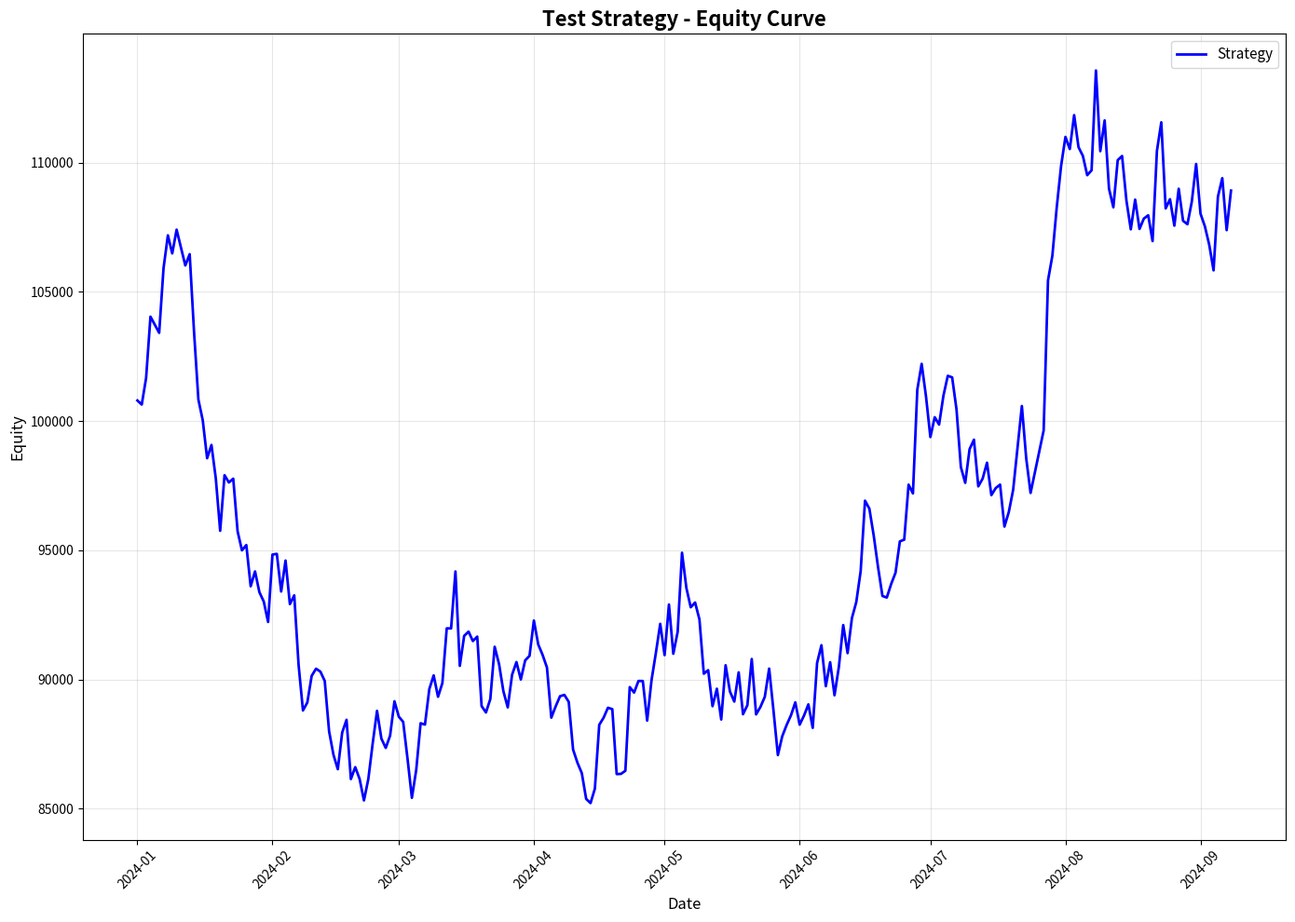

Write Python code to recreate this figure. (Note: this script raises an exception after producing the figure.)
"""
回测性能可视化 (Backtest Visualizer)

功能说明:
- 权益曲线图
- 回撤分析图
- 收益分布图
- 月度/年度收益表
- 综合性能仪表盘

作者: MyStocks量化交易团队
创建时间: 2025-10-18
版本: 1.0.0
"""

import pandas as pd
import numpy as np
import matplotlib.pyplot as plt
import matplotlib.dates as mdates
from matplotlib.gridspec import GridSpec
from typing import Dict, List, Optional, Tuple
from datetime import date
import logging


class BacktestVisualizer:
    """
    回测性能可视化器

    功能:
    - 生成权益曲线
    - 回撤分析
    - 收益分布
    - 性能仪表盘
    """

    def __init__(self, figsize: Tuple[int, int] = (14, 10)):
        """
        初始化可视化器

        参数:
            figsize: 默认图表大小
        """
        self.logger = logging.getLogger(f"{__name__}.BacktestVisualizer")
        self.logger.setLevel(logging.INFO)
        self.figsize = figsize

        # 设置中文字体（如果可用）
        plt.rcParams["axes.unicode_minus"] = False  # 解决负号显示问题

    def plot_equity_curve(
        self,
        equity_curve: pd.DataFrame,
        benchmark: Optional[pd.Series] = None,
        title: str = "权益曲线",
        show: bool = False,
        save_path: Optional[str] = None,
    ) -> None:
        """
        绘制权益曲线

        参数:
            equity_curve: 权益曲线DataFrame，包含'equity'列
            benchmark: 基准收益率（可选）
            title: 图表标题
            show: 是否显示图表
            save_path: 保存路径

        示例:
            >>> visualizer = BacktestVisualizer()
            >>> visualizer.plot_equity_curve(
            ...     equity_curve,
            ...     benchmark=benchmark_returns,
            ...     save_path="equity_curve.png"
            ... )
        """
        fig, ax = plt.subplots(figsize=self.figsize)

        # 绘制权益曲线
        ax.plot(
            equity_curve.index,
            equity_curve["equity"],
            label="Strategy",
            linewidth=2,
            color="blue",
        )

        # 绘制基准（如果提供）
        if benchmark is not None:
            # 将基准收益率转换为权益曲线
            initial_capital = equity_curve["equity"].iloc[0]
            benchmark_equity = initial_capital * (1 + benchmark).cumprod()
            ax.plot(
                benchmark_equity.index,
                benchmark_equity,
                label="Benchmark",
                linewidth=2,
                color="gray",
                alpha=0.7,
            )

        # 格式化
        ax.set_title(title, fontsize=16, fontweight="bold")
        ax.set_xlabel("Date", fontsize=12)
        ax.set_ylabel("Equity", fontsize=12)
        ax.legend(loc="best", fontsize=11)
        ax.grid(True, alpha=0.3)

        # 格式化日期
        ax.xaxis.set_major_formatter(mdates.DateFormatter("%Y-%m"))
        plt.xticks(rotation=45)

        plt.tight_layout()

        # 保存或显示
        if save_path:
            fig.savefig(save_path, dpi=150, bbox_inches="tight")
            self.logger.info(f"权益曲线已保存: {save_path}")

        if show:
            plt.show()
        else:
            plt.close(fig)

    def plot_drawdown(
        self,
        equity_curve: pd.DataFrame,
        title: str = "回撤分析",
        show: bool = False,
        save_path: Optional[str] = None,
    ) -> None:
        """
        绘制回撤分析图

        参数:
            equity_curve: 权益曲线DataFrame
            title: 图表标题
            show: 是否显示图表
            save_path: 保存路径
        """
        # 计算回撤
        cummax = equity_curve["equity"].cummax()
        drawdown = (equity_curve["equity"] - cummax) / cummax

        fig, (ax1, ax2) = plt.subplots(2, 1, figsize=self.figsize, sharex=True)

        # 上图: 权益曲线 + 历史最高
        ax1.plot(
            equity_curve.index,
            equity_curve["equity"],
            label="Equity",
            linewidth=2,
            color="blue",
        )
        ax1.plot(
            equity_curve.index,
            cummax,
            label="Peak",
            linewidth=1,
            linestyle="--",
            color="red",
            alpha=0.7,
        )
        ax1.set_title(title, fontsize=16, fontweight="bold")
        ax1.set_ylabel("Equity", fontsize=12)
        ax1.legend(loc="best")
        ax1.grid(True, alpha=0.3)

        # 下图: 回撤
        ax2.fill_between(equity_curve.index, drawdown * 100, 0, color="red", alpha=0.3)
        ax2.plot(equity_curve.index, drawdown * 100, linewidth=1.5, color="darkred")
        ax2.set_xlabel("Date", fontsize=12)
        ax2.set_ylabel("Drawdown (%)", fontsize=12)
        ax2.grid(True, alpha=0.3)

        # 标记最大回撤
        max_dd_idx = drawdown.idxmin()
        max_dd_value = drawdown.min()
        ax2.scatter([max_dd_idx], [max_dd_value * 100], color="red", s=100, zorder=5)
        ax2.annotate(
            f"Max DD: {max_dd_value * 100:.2f}%",
            xy=(max_dd_idx, max_dd_value * 100),
            xytext=(10, 10),
            textcoords="offset points",
            fontsize=10,
            color="red",
            bbox=dict(boxstyle="round", facecolor="white", alpha=0.8),
        )

        # 格式化日期
        ax2.xaxis.set_major_formatter(mdates.DateFormatter("%Y-%m"))
        plt.xticks(rotation=45)

        plt.tight_layout()

        # 保存或显示
        if save_path:
            fig.savefig(save_path, dpi=150, bbox_inches="tight")
            self.logger.info(f"回撤图已保存: {save_path}")

        if show:
            plt.show()
        else:
            plt.close(fig)

    def plot_returns_distribution(
        self,
        daily_returns: pd.Series,
        title: str = "收益分布",
        show: bool = False,
        save_path: Optional[str] = None,
    ) -> None:
        """
        绘制收益分布图

        参数:
            daily_returns: 每日收益率
            title: 图表标题
            show: 是否显示图表
            save_path: 保存路径
        """
        fig, (ax1, ax2) = plt.subplots(1, 2, figsize=self.figsize)

        # 左图: 直方图
        returns_pct = daily_returns.dropna() * 100
        ax1.hist(returns_pct, bins=50, color="skyblue", alpha=0.7, edgecolor="black")
        ax1.axvline(
            returns_pct.mean(),
            color="red",
            linestyle="--",
            linewidth=2,
            label=f"Mean: {returns_pct.mean():.3f}%",
        )
        ax1.axvline(0, color="gray", linestyle="-", linewidth=1, alpha=0.5)
        ax1.set_title("Returns Distribution", fontsize=14, fontweight="bold")
        ax1.set_xlabel("Daily Returns (%)", fontsize=12)
        ax1.set_ylabel("Frequency", fontsize=12)
        ax1.legend()
        ax1.grid(True, alpha=0.3)

        # 右图: Q-Q图（正态性检验）
        from scipy import stats as sp_stats

        sp_stats.probplot(returns_pct, dist="norm", plot=ax2)
        ax2.set_title("Q-Q Plot (Normality Test)", fontsize=14, fontweight="bold")
        ax2.grid(True, alpha=0.3)

        plt.suptitle(title, fontsize=16, fontweight="bold", y=1.02)
        plt.tight_layout()

        # 保存或显示
        if save_path:
            fig.savefig(save_path, dpi=150, bbox_inches="tight")
            self.logger.info(f"收益分布图已保存: {save_path}")

        if show:
            plt.show()
        else:
            plt.close(fig)

    def plot_monthly_returns(
        self,
        daily_returns: pd.Series,
        title: str = "月度收益热力图",
        show: bool = False,
        save_path: Optional[str] = None,
    ) -> None:
        """
        绘制月度收益热力图

        参数:
            daily_returns: 每日收益率
            title: 图表标题
            show: 是否显示图表
            save_path: 保存路径
        """
        # 计算月度收益
        monthly_returns = daily_returns.resample("ME").apply(
            lambda x: (1 + x).prod() - 1
        )

        # 创建年月矩阵
        monthly_df = pd.DataFrame(
            {
                "year": monthly_returns.index.year,
                "month": monthly_returns.index.month,
                "return": monthly_returns.values * 100,
            }
        )

        # Pivot表
        heatmap_data = monthly_df.pivot(index="year", columns="month", values="return")

        # 绘制热力图
        fig, ax = plt.subplots(figsize=(12, 6))

        # 创建颜色映射
        # pylint: disable=no-member
        cmap = plt.cm.RdYlGn
        im = ax.imshow(heatmap_data.values, cmap=cmap, aspect="auto", vmin=-10, vmax=10)

        # 设置刻度
        ax.set_xticks(np.arange(len(heatmap_data.columns)))
        ax.set_yticks(np.arange(len(heatmap_data.index)))

        # 月份标签（只显示实际存在的月份）
        month_labels = [
            "Jan",
            "Feb",
            "Mar",
            "Apr",
            "May",
            "Jun",
            "Jul",
            "Aug",
            "Sep",
            "Oct",
            "Nov",
            "Dec",
        ]
        actual_month_labels = [month_labels[m - 1] for m in heatmap_data.columns]
        ax.set_xticklabels(actual_month_labels)
        ax.set_yticklabels(heatmap_data.index)

        # 在每个单元格中显示数值
        for i in range(len(heatmap_data.index)):
            for j in range(len(heatmap_data.columns)):
                value = heatmap_data.iloc[i, j]
                if not np.isnan(value):
                    text = ax.text(
                        j,
                        i,
                        f"{value:.1f}%",
                        ha="center",
                        va="center",
                        color="black" if abs(value) < 5 else "white",
                        fontsize=9,
                    )

        # 添加颜色条
        cbar = plt.colorbar(im, ax=ax)
        cbar.set_label("Monthly Return (%)", rotation=270, labelpad=20)

        ax.set_title(title, fontsize=16, fontweight="bold", pad=20)
        ax.set_xlabel("Month", fontsize=12)
        ax.set_ylabel("Year", fontsize=12)

        plt.tight_layout()

        # 保存或显示
        if save_path:
            fig.savefig(save_path, dpi=150, bbox_inches="tight")
            self.logger.info(f"月度收益图已保存: {save_path}")

        if show:
            plt.show()
        else:
            plt.close(fig)

    def plot_dashboard(
        self,
        result: Dict,
        title: str = "回测性能仪表盘",
        show: bool = False,
        save_path: Optional[str] = None,
    ) -> None:
        """
        绘制综合性能仪表盘

        参数:
            result: 回测结果字典，包含:
                   - backtest: 回测基础结果
                   - performance: 性能指标
                   - risk: 风险指标
            title: 图表标题
            show: 是否显示图表
            save_path: 保存路径

        示例:
            >>> from backtest.backtest_engine import BacktestEngine
            >>> engine = BacktestEngine()
            >>> result = engine.run(price_data, signals)
            >>> visualizer = BacktestVisualizer()
            >>> visualizer.plot_dashboard(result, save_path="dashboard.png")
        """
        # 提取数据
        equity_curve = result["backtest"]["equity_curve"]
        daily_returns = result["backtest"]["daily_returns"]
        metrics = result["metrics"]

        # 创建子图布局
        fig = plt.figure(figsize=(18, 12))
        gs = GridSpec(3, 3, figure=fig, hspace=0.3, wspace=0.3)

        # 1. 权益曲线（左上，跨2列）
        ax1 = fig.add_subplot(gs[0, :2])
        ax1.plot(equity_curve.index, equity_curve["equity"], linewidth=2, color="blue")
        ax1.set_title("Equity Curve", fontsize=13, fontweight="bold")
        ax1.set_ylabel("Equity", fontsize=11)
        ax1.grid(True, alpha=0.3)
        ax1.xaxis.set_major_formatter(mdates.DateFormatter("%Y-%m"))
        plt.setp(ax1.xaxis.get_majorticklabels(), rotation=45)

        # 2. 关键指标（右上）
        ax2 = fig.add_subplot(gs[0, 2])
        ax2.axis("off")
        metrics_text = f"""
        PERFORMANCE METRICS
        {'='*30}
        Total Return:     {metrics.get('total_return', 0):.2%}
        Annual Return:    {metrics.get('annualized_return', 0):.2%}
        Sharpe Ratio:     {metrics.get('sharpe_ratio', 0):.3f}
        Max Drawdown:     {metrics.get('max_drawdown', 0):.2%}

        TRADE STATISTICS
        {'='*30}
        Total Trades:     {metrics.get('total_trades', 0)}
        Win Rate:         {metrics.get('win_rate', 0):.2%}
        Profit Factor:    {metrics.get('profit_factor', 0):.2f}
        Avg Holding:      {metrics.get('avg_holding_days', 0):.1f} days
        """
        ax2.text(
            0.1,
            0.9,
            metrics_text,
            transform=ax2.transAxes,
            fontsize=10,
            verticalalignment="top",
            family="monospace",
            bbox=dict(boxstyle="round", facecolor="wheat", alpha=0.3),
        )

        # 3. 回撤图（中间，跨3列）
        ax3 = fig.add_subplot(gs[1, :])
        cummax = equity_curve["equity"].cummax()
        drawdown = (equity_curve["equity"] - cummax) / cummax
        ax3.fill_between(equity_curve.index, drawdown * 100, 0, color="red", alpha=0.3)
        ax3.plot(equity_curve.index, drawdown * 100, linewidth=1.5, color="darkred")
        ax3.set_title("Drawdown", fontsize=13, fontweight="bold")
        ax3.set_ylabel("Drawdown (%)", fontsize=11)
        ax3.grid(True, alpha=0.3)
        ax3.xaxis.set_major_formatter(mdates.DateFormatter("%Y-%m"))
        plt.setp(ax3.xaxis.get_majorticklabels(), rotation=45)

        # 4. 收益分布（左下）
        ax4 = fig.add_subplot(gs[2, 0])
        returns_pct = daily_returns.dropna() * 100
        ax4.hist(returns_pct, bins=40, color="skyblue", alpha=0.7, edgecolor="black")
        ax4.axvline(returns_pct.mean(), color="red", linestyle="--", linewidth=2)
        ax4.axvline(0, color="gray", linestyle="-", linewidth=1, alpha=0.5)
        ax4.set_title("Returns Distribution", fontsize=13, fontweight="bold")
        ax4.set_xlabel("Daily Returns (%)", fontsize=10)
        ax4.set_ylabel("Frequency", fontsize=10)
        ax4.grid(True, alpha=0.3)

        # 5. 月度收益（中下）
        ax5 = fig.add_subplot(gs[2, 1])
        monthly_returns = (
            daily_returns.resample("ME").apply(lambda x: (1 + x).prod() - 1) * 100
        )
        colors = ["green" if x > 0 else "red" for x in monthly_returns]
        ax5.bar(range(len(monthly_returns)), monthly_returns, color=colors, alpha=0.7)
        ax5.axhline(0, color="black", linestyle="-", linewidth=1)
        ax5.set_title("Monthly Returns", fontsize=13, fontweight="bold")
        ax5.set_ylabel("Return (%)", fontsize=10)
        ax5.grid(True, alpha=0.3, axis="y")

        # 6. 滚动波动率（右下）
        ax6 = fig.add_subplot(gs[2, 2])
        rolling_vol = daily_returns.rolling(20).std() * np.sqrt(252) * 100
        ax6.plot(rolling_vol.index, rolling_vol, linewidth=1.5, color="purple")
        ax6.set_title("Rolling Volatility (20d)", fontsize=13, fontweight="bold")
        ax6.set_ylabel("Volatility (%)", fontsize=10)
        ax6.grid(True, alpha=0.3)
        ax6.xaxis.set_major_formatter(mdates.DateFormatter("%Y-%m"))
        plt.setp(ax6.xaxis.get_majorticklabels(), rotation=45)

        # 总标题
        fig.suptitle(title, fontsize=18, fontweight="bold", y=0.995)

        # 保存或显示
        if save_path:
            fig.savefig(save_path, dpi=150, bbox_inches="tight")
            self.logger.info(f"仪表盘已保存: {save_path}")

        if show:
            plt.show()
        else:
            plt.close(fig)


if __name__ == "__main__":
    # 测试代码
    print("回测可视化测试")
    print("=" * 70)

    # 生成测试数据
    np.random.seed(42)
    n = 252
    dates = pd.date_range("2024-01-01", periods=n, freq="D")

    # 模拟权益曲线
    returns = np.random.randn(n) * 0.015 + 0.0005
    equity = 100000 * (1 + returns).cumprod()

    equity_curve = pd.DataFrame(
        {"equity": equity, "cash": 50000, "position": 500, "price": 100}, index=dates
    )

    daily_returns = pd.Series(returns, index=dates)

    # 创建可视化器
    visualizer = BacktestVisualizer()

    # 测试1: 权益曲线
    print("\n测试1: 生成权益曲线")
    visualizer.plot_equity_curve(
        equity_curve,
        title="Test Strategy - Equity Curve",
        save_path="temp/equity_curve.png",
    )
    print("✓ 权益曲线生成成功")

    # 测试2: 回撤图
    print("\n测试2: 生成回撤图")
    visualizer.plot_drawdown(
        equity_curve,
        title="Test Strategy - Drawdown Analysis",
        save_path="temp/drawdown.png",
    )
    print("✓ 回撤图生成成功")

    # 测试3: 收益分布
    print("\n测试3: 生成收益分布图")
    visualizer.plot_returns_distribution(
        daily_returns,
        title="Test Strategy - Returns Distribution",
        save_path="temp/returns_dist.png",
    )
    print("✓ 收益分布图生成成功")

    # 测试4: 月度收益
    print("\n测试4: 生成月度收益热力图")
    visualizer.plot_monthly_returns(
        daily_returns,
        title="Test Strategy - Monthly Returns",
        save_path="temp/monthly_returns.png",
    )
    print("✓ 月度收益图生成成功")

    # 测试5: 综合仪表盘
    print("\n测试5: 生成综合仪表盘")

    # 创建模拟回测结果
    mock_result = {
        "backtest": {
            "equity_curve": equity_curve,
            "daily_returns": daily_returns,
            "trades": [],
        },
        "performance": {},
        "metrics": {
            "total_return": 0.1105,
            "annualized_return": 0.1105,
            "sharpe_ratio": 0.563,
            "max_drawdown": 0.1353,
            "total_trades": 13,
            "win_rate": 0.3846,
            "profit_factor": 0.88,
            "avg_holding_days": 10.0,
        },
    }

    visualizer.plot_dashboard(
        mock_result,
        title="Test Strategy - Performance Dashboard",
        save_path="temp/dashboard.png",
    )
    print("✓ 综合仪表盘生成成功")

    print("\n" + "=" * 70)
    print("所有测试通过！")
    print("图表已保存到 temp/ 目录")
